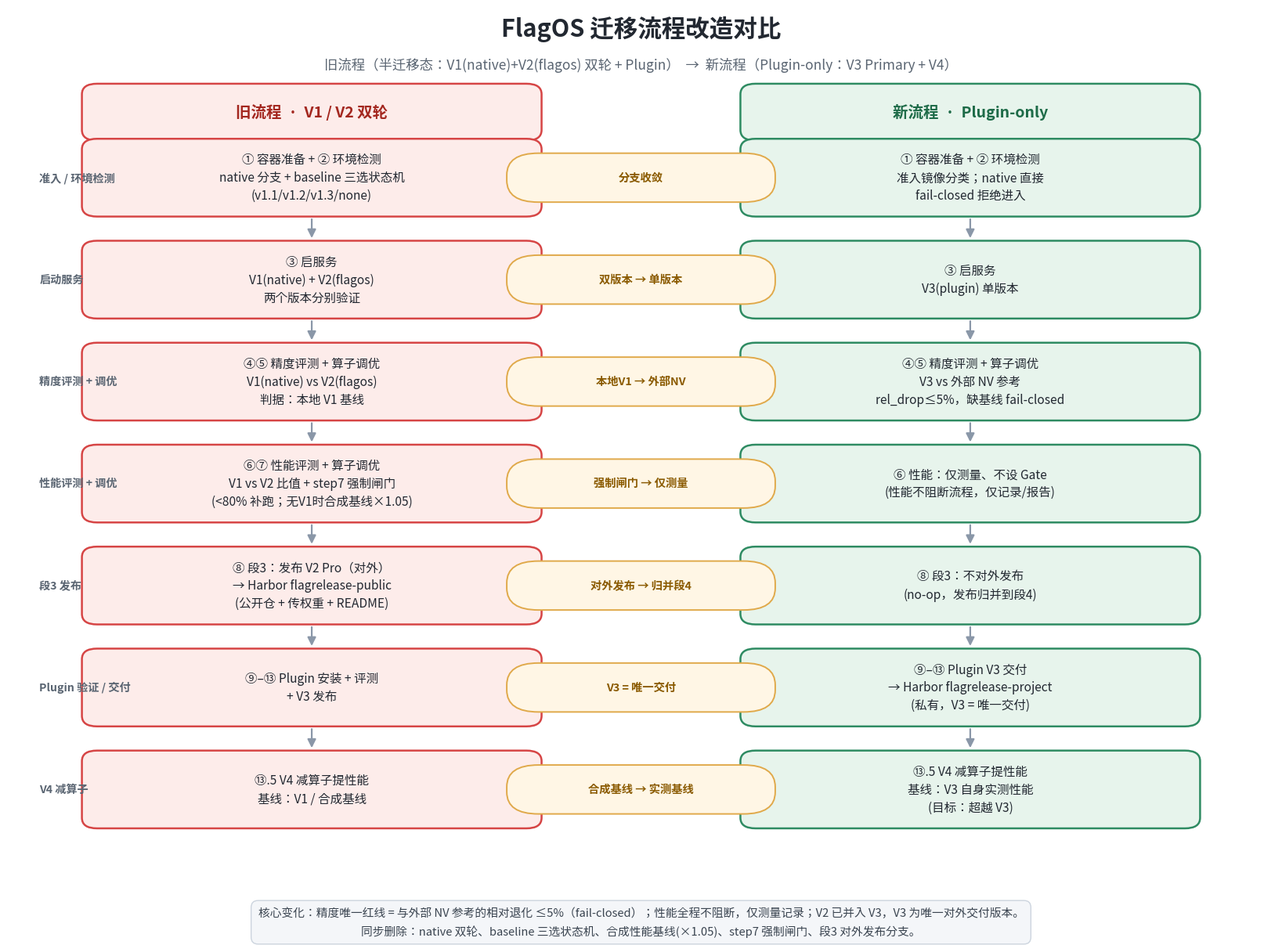

Python code for this plot: (Note: this script raises an exception after producing the figure.)
#!/usr/bin/env python3
# -*- coding: utf-8 -*-
"""绘制「旧流程（半迁移态 V1/V2）」vs「新流程（Plugin-only V3/V4）」对比图。"""
import matplotlib
matplotlib.use("Agg")
import matplotlib.pyplot as plt
from matplotlib import font_manager
from matplotlib.patches import FancyBboxPatch, FancyArrowPatch

# ---------- 中文字体 ----------
FONT = "/usr/share/fonts/opentype/noto/NotoSansCJK-Regular.ttc"
font_manager.fontManager.addfont(FONT)
_prop = font_manager.FontProperties(fname=FONT)
plt.rcParams["font.family"] = _prop.get_name()
plt.rcParams["axes.unicode_minus"] = False

# ---------- 配色 ----------
OLD_FC, OLD_EC = "#fdecea", "#d64545"      # 旧流程：暖红
NEW_FC, NEW_EC = "#e7f4ec", "#2e8b62"      # 新流程：冷绿
COM_FC, COM_EC = "#eef2f7", "#6b7c93"      # 公共步骤：中性灰
MID_FC, MID_EC = "#fff6e5", "#e0a94a"      # 差异徽标：琥珀
INK = "#222831"

fig, ax = plt.subplots(figsize=(16.5, 12.2))
ax.set_xlim(0, 100)
ax.set_ylim(0, 100)
ax.axis("off")

LX, RX, MX = 24, 76, 50          # 左列/右列/中列 x 中心
BW = 36                          # 盒宽
BH = 8.6                         # 盒高


def box(xc, yc, text, fc, ec, w=BW, h=BH, fs=11.2, bold=False, tc=INK):
    p = FancyBboxPatch((xc - w / 2, yc - h / 2), w, h,
                       boxstyle="round,pad=0.15,rounding_size=1.2",
                       linewidth=1.8, facecolor=fc, edgecolor=ec, zorder=2)
    ax.add_patch(p)
    ax.text(xc, yc, text, ha="center", va="center", color=tc,
            fontsize=fs, fontweight="bold" if bold else "normal",
            zorder=3, linespacing=1.45)


def badge(yc, text):
    w, h = 21, 5.4
    p = FancyBboxPatch((MX - w / 2, yc - h / 2), w, h,
                       boxstyle="round,pad=0.1,rounding_size=2.5",
                       linewidth=1.4, facecolor=MID_FC, edgecolor=MID_EC, zorder=2)
    ax.add_patch(p)
    ax.text(MX, yc, text, ha="center", va="center", color="#8a5a00",
            fontsize=10.3, fontweight="bold", zorder=3)


def arrow(xc, y_from, y_to):
    a = FancyArrowPatch((xc, y_from), (xc, y_to),
                        arrowstyle="-|>", mutation_scale=16,
                        linewidth=1.6, color="#8a97a8", zorder=1)
    ax.add_patch(a)


# ---------- 标题 ----------
ax.text(50, 97.5, "FlagOS 迁移流程改造对比", ha="center", va="center",
        fontsize=22, fontweight="bold", color=INK)
ax.text(50, 93.4, "旧流程（半迁移态：V1(native)+V2(flagos) 双轮 + Plugin）  →  "
                  "新流程（Plugin-only：V3 Primary + V4）",
        ha="center", va="center", fontsize=12.5, color="#5a6572")

# ---------- 列头 ----------
box(LX, 88, "旧流程  ·  V1 / V2 双轮", OLD_FC, OLD_EC, h=6.2, fs=14, bold=True, tc="#a3271f")
box(RX, 88, "新流程  ·  Plugin-only", NEW_FC, NEW_EC, h=6.2, fs=14, bold=True, tc="#1e6b48")

# ---------- 行内容 (阶段, 旧, 新, 差异徽标) ----------
rows = [
    ("准入 / 环境检测",
     "① 容器准备 + ② 环境检测\nnative 分支 + baseline 三选状态机\n(v1.1/v1.2/v1.3/none)",
     "① 容器准备 + ② 环境检测\n准入镜像分类；native 直接\nfail-closed 拒绝进入",
     "分支收敛"),
    ("启动服务",
     "③ 启服务\nV1(native) + V2(flagos)\n两个版本分别验证",
     "③ 启服务\nV3(plugin) 单版本",
     "双版本 → 单版本"),
    ("精度评测 + 调优",
     "④⑤ 精度评测 + 算子调优\nV1(native) vs V2(flagos)\n判据：本地 V1 基线",
     "④⑤ 精度评测 + 算子调优\nV3 vs 外部 NV 参考\nrel_drop≤5%，缺基线 fail-closed",
     "本地V1 → 外部NV"),
    ("性能评测 + 调优",
     "⑥⑦ 性能评测 + 算子调优\nV1 vs V2 比值 + step7 强制闸门\n(<80% 补跑；无V1时合成基线×1.05)",
     "⑥ 性能：仅测量、不设 Gate\n(性能不阻断流程，仅记录/报告)",
     "强制闸门 → 仅测量"),
    ("段3 发布",
     "⑧ 段3：发布 V2 Pro（对外）\n→ Harbor flagrelease-public\n(公开仓 + 传权重 + README)",
     "⑧ 段3：不对外发布\n(no-op，发布归并到段4)",
     "对外发布 → 归并段4"),
    ("Plugin 验证 / 交付",
     "⑨–⑬ Plugin 安装 + 评测\n+ V3 发布",
     "⑨–⑬ Plugin V3 交付\n→ Harbor flagrelease-project\n(私有，V3 = 唯一交付)",
     "V3 = 唯一交付"),
    ("V4 减算子",
     "⑬.5 V4 减算子提性能\n基线：V1 / 合成基线",
     "⑬.5 V4 减算子提性能\n基线：V3 自身实测性能\n(目标：超越 V3)",
     "合成基线 → 实测基线"),
]

y_top, y_bot = 80.5, 10.5
n = len(rows)
ys = [y_top - i * (y_top - y_bot) / (n - 1) for i in range(n)]

for i, (stage, old, new, diff) in enumerate(rows):
    yc = ys[i]
    # 阶段标签（最左侧）
    ax.text(2.5, yc, stage, ha="left", va="center", fontsize=10.2,
            color="#5a6572", fontweight="bold", rotation=0)
    box(LX, yc, old, OLD_FC, OLD_EC)
    box(RX, yc, new, NEW_FC, NEW_EC)
    badge(yc, diff)
    if i < n - 1:
        gap_mid = (ys[i] - ys[i + 1])
        arrow(LX, yc - BH / 2 - 0.2, ys[i + 1] + BH / 2 + 0.2)
        arrow(RX, yc - BH / 2 - 0.2, ys[i + 1] + BH / 2 + 0.2)

# ---------- 底部核心说明 ----------
foot = ("核心变化：精度唯一红线 = 与外部 NV 参考的相对退化 ≤5%（fail-closed）；"
        "性能全程不阻断，仅测量记录；V2 已并入 V3，V3 为唯一对外交付版本。\n"
        "同步删除：native 双轮、baseline 三选状态机、合成性能基线(×1.05)、step7 强制闸门、段3 对外发布分支。")
fig.text(0.5, 0.032, foot, ha="center", va="center", fontsize=10.6,
         color="#3a4450", linespacing=1.6,
         bbox=dict(boxstyle="round,pad=0.6", facecolor="#f4f6f9", edgecolor="#ccd4de"))

plt.subplots_adjust(left=0.01, right=0.99, top=0.99, bottom=0.075)
OUT = "/home/lz/workspace/flagos_workflow/FlagRelease/docs/workflow_comparison.png"
plt.savefig(OUT, dpi=170, facecolor="white")
print("saved:", OUT)
